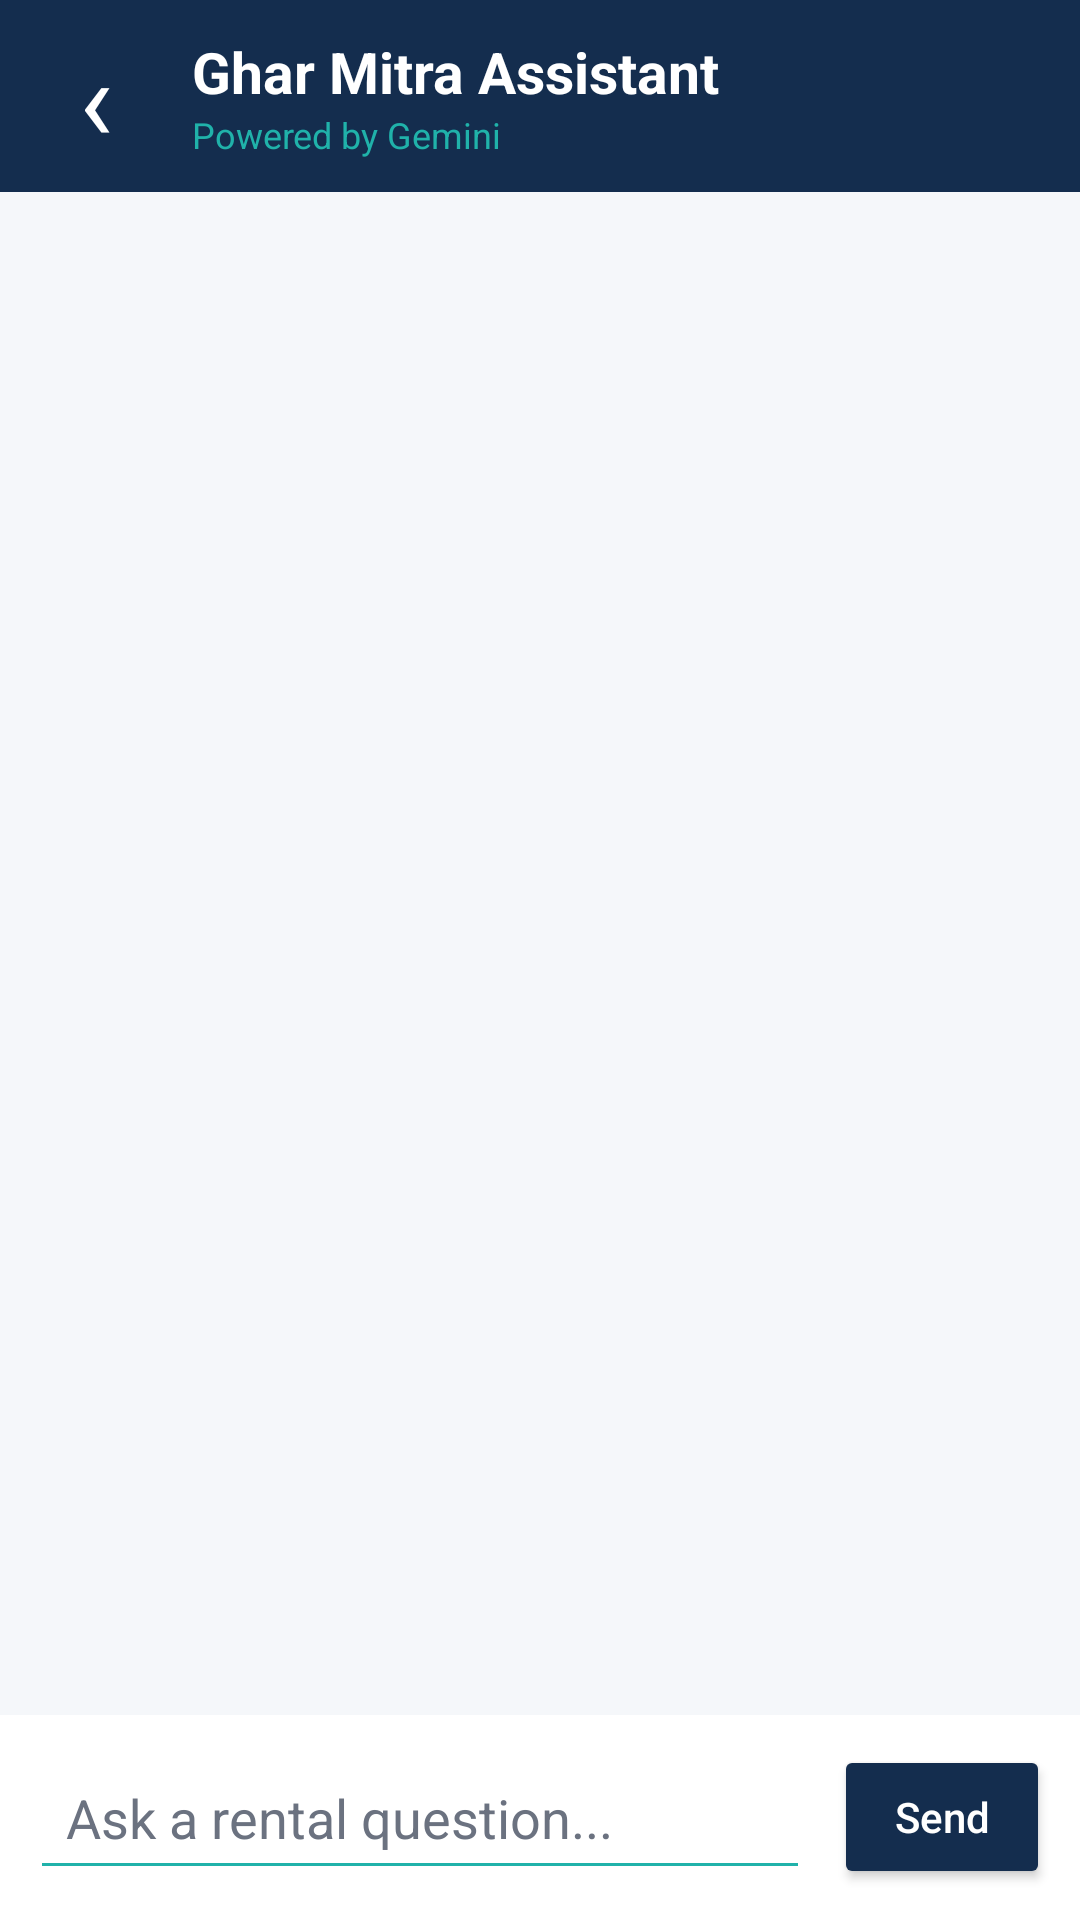

Layout XML and referenced resources for this Android screen:
<!-- AndroidManifest.xml: application theme Theme.Rental_System -->
<!-- res/layout/activity_chatbot.xml -->
<?xml version="1.0" encoding="utf-8"?>
<LinearLayout xmlns:android="http://schemas.android.com/apk/res/android"
    android:layout_width="match_parent"
    android:layout_height="match_parent"
    android:orientation="vertical"
    android:background="#F5F7FA">

    <LinearLayout
        android:layout_width="match_parent"
        android:layout_height="64dp"
        android:orientation="horizontal"
        android:gravity="center_vertical"
        android:paddingStart="8dp"
        android:background="#142D4E">

        <TextView
            android:id="@+id/backButton"
            android:layout_width="48dp"
            android:layout_height="match_parent"
            android:gravity="center"
            android:text="‹"
            android:textColor="#FFFFFF"
            android:textSize="38sp"
            android:contentDescription="Go back"
            android:clickable="true"
            android:focusable="true" />

        <LinearLayout
            android:layout_width="wrap_content"
            android:layout_height="wrap_content"
            android:orientation="vertical"
            android:paddingStart="8dp">

            <TextView
                android:layout_width="wrap_content"
                android:layout_height="wrap_content"
                android:text="Ghar Mitra Assistant"
                android:textColor="#FFFFFF"
                android:textSize="19sp"
                android:textStyle="bold" />

            <TextView
                android:layout_width="wrap_content"
                android:layout_height="wrap_content"
                android:text="Powered by Gemini"
                android:textColor="#20B2AA"
                android:textSize="12sp" />
        </LinearLayout>
    </LinearLayout>

    <ScrollView
        android:id="@+id/chatScrollView"
        android:layout_width="match_parent"
        android:layout_height="0dp"
        android:layout_weight="1"
        android:fillViewport="true"
        android:padding="8dp"
        android:clipToPadding="false">

        <LinearLayout
            android:id="@+id/messagesContainer"
            android:layout_width="match_parent"
            android:layout_height="wrap_content"
            android:orientation="vertical"
            android:padding="4dp" />
    </ScrollView>

    <ProgressBar
        android:id="@+id/chatProgress"
        style="?android:attr/progressBarStyleHorizontal"
        android:layout_width="match_parent"
        android:layout_height="4dp"
        android:indeterminate="true"
        android:indeterminateTint="#20B2AA"
        android:visibility="gone" />

    <LinearLayout
        android:layout_width="match_parent"
        android:layout_height="wrap_content"
        android:orientation="horizontal"
        android:gravity="center_vertical"
        android:padding="10dp"
        android:background="#FFFFFF">

        <EditText
            android:id="@+id/messageInput"
            android:layout_width="0dp"
            android:layout_height="wrap_content"
            android:layout_weight="1"
            android:minHeight="48dp"
            android:maxLines="4"
            android:hint="Ask a rental question..."
            android:inputType="textCapSentences|textMultiLine"
            android:padding="12dp"
            android:textColor="#1F2937"
            android:textColorHint="#6B7280"
            android:backgroundTint="#20B2AA" />

        <Button
            android:id="@+id/sendButton"
            android:layout_width="wrap_content"
            android:layout_height="48dp"
            android:layout_marginStart="8dp"
            android:minWidth="72dp"
            android:text="Send"
            android:textAllCaps="false"
            android:textColor="#FFFFFF"
            android:backgroundTint="#142D4E" />
    </LinearLayout>

</LinearLayout>
<!-- resources referenced by this layout -->
<resources>
  <style name="Theme.Rental_System" parent="Base.Theme.Rental_System" />
  <style name="Base.Theme.Rental_System" parent="Theme.Material3.Light.NoActionBar">
  
          <item name="colorPrimary">@color/rental_forest</item>
          <item name="colorOnPrimary">@color/white</item>
  
          <item name="colorSecondary">@color/rental_forest_dark</item>
          <item name="colorOnSecondary">@color/white</item>
  
          <item name="android:colorBackground">@color/rental_ivory</item>
          <item name="colorSurface">@color/rental_white</item>
          <item name="colorOnSurface">@color/rental_text</item>
  
          <item name="android:statusBarColor">@color/rental_forest_dark</item>
          <item name="android:navigationBarColor">@color/rental_forest_dark</item>
          <item name="android:windowLightStatusBar">false</item>
  
      </style>
  <color name="rental_forest">#173F35</color>
  <color name="white">#FFFFFFFF</color>
  <color name="rental_forest_dark">#102F28</color>
  <color name="rental_ivory">#F6F3EB</color>
  <color name="rental_white">#FFFFFF</color>
  <color name="rental_text">#253A31</color>
</resources>
